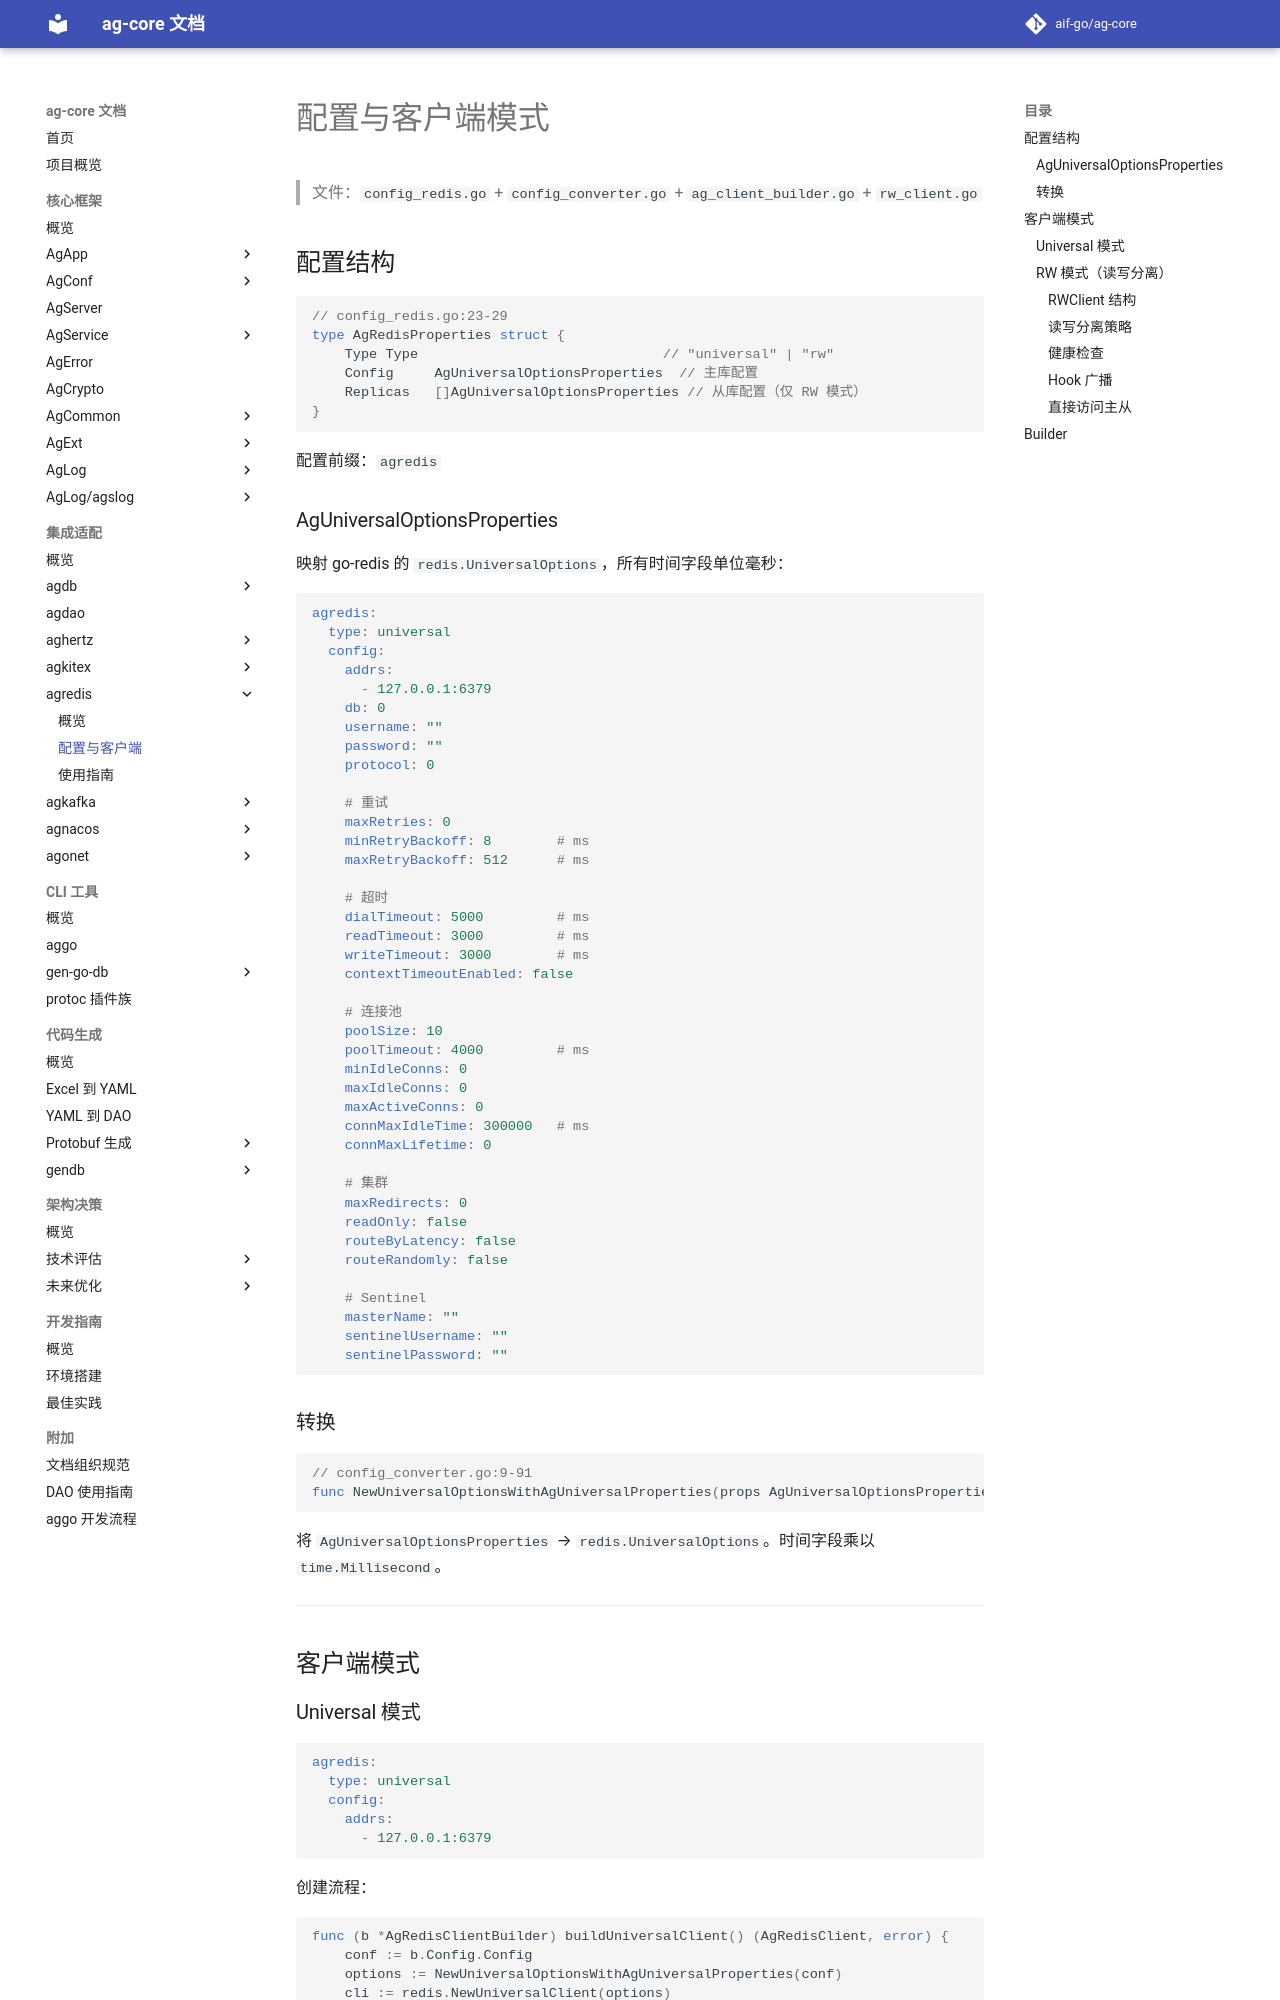

repository: aif-go/ag-core-docs · page: 集成适配/agredis/01-配置与客户端模式/index.html · generator: mkdocs

---
tags:
  - ag-core
  - agredis
  - config
  - architecture
---

# 配置与客户端模式

> 文件：`config_redis.go` + `config_converter.go` + `ag_client_builder.go` + `rw_client.go`

## 配置结构

```go
// config_redis.go:23-29
type AgRedisProperties struct {
    Type Type                              // "universal" | "rw"
    Config     AgUniversalOptionsProperties  // 主库配置
    Replicas   []AgUniversalOptionsProperties // 从库配置（仅 RW 模式）
}
```

配置前缀：`agredis`

### AgUniversalOptionsProperties

映射 go-redis 的 `redis.UniversalOptions`，所有时间字段单位毫秒：

```yaml
agredis:
  type: universal
  config:
    addrs:
      - 127.0.0.1:6379
    db: 0
    username: ""
    password: ""
    protocol: 0

    # 重试
    maxRetries: 0
    minRetryBackoff: 8        # ms
    maxRetryBackoff: 512      # ms

    # 超时
    dialTimeout: 5000         # ms
    readTimeout: 3000         # ms
    writeTimeout: 3000        # ms
    contextTimeoutEnabled: false

    # 连接池
    poolSize: 10
    poolTimeout: 4000         # ms
    minIdleConns: 0
    maxIdleConns: 0
    maxActiveConns: 0
    connMaxIdleTime: 300000   # ms
    connMaxLifetime: 0

    # 集群
    maxRedirects: 0
    readOnly: false
    routeByLatency: false
    routeRandomly: false

    # Sentinel
    masterName: ""
    sentinelUsername: ""
    sentinelPassword: ""
```

### 转换

```go
// config_converter.go:9-91
func NewUniversalOptionsWithAgUniversalProperties(props AgUniversalOptionsProperties) *redis.UniversalOptions
```

将 `AgUniversalOptionsProperties` → `redis.UniversalOptions`。时间字段乘以 `time.Millisecond`。

---

## 客户端模式

### Universal 模式

```yaml
agredis:
  type: universal
  config:
    addrs:
      - 127.0.0.1:6379
```

创建流程：
```go
func (b *AgRedisClientBuilder) buildUniversalClient() (AgRedisClient, error) {
    conf := b.Config.Config
    options := NewUniversalOptionsWithAgUniversalProperties(conf)
    cli := redis.NewUniversalClient(options)
    return cli, nil
}
```

`redis.UniversalClient` 自动根据 `Addrs` 配置识别：
- 单个地址 + 无 MasterName → 单机模式
- 多个地址 → 集群模式
- 有 MasterName → Sentinel 模式
